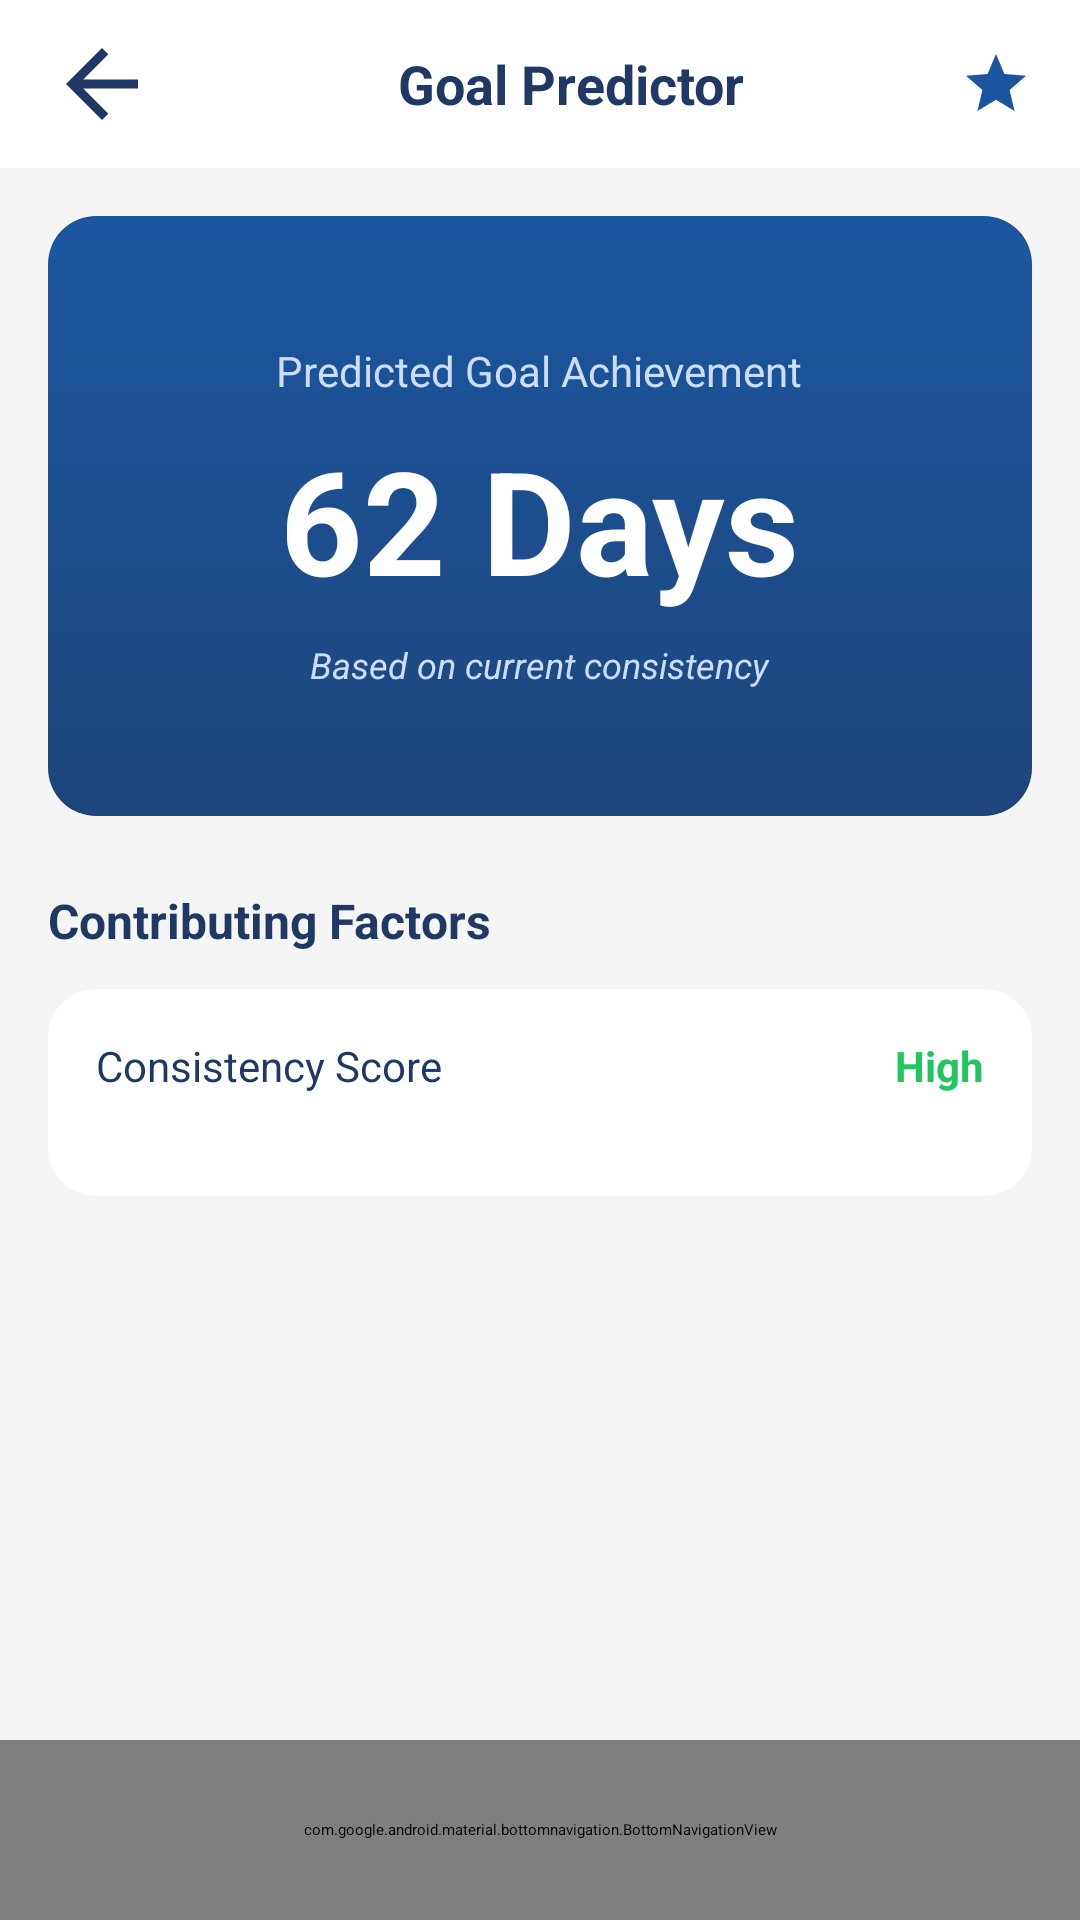

Android layout source for this screen:
<!-- AndroidManifest.xml: application theme Theme.FitTrack -->
<!-- res/layout/activity_goal_predictor.xml -->
<?xml version="1.0" encoding="utf-8"?>
<LinearLayout xmlns:android="http://schemas.android.com/apk/res/android"
    xmlns:app="http://schemas.android.com/apk/res-auto"
    android:layout_width="match_parent"
    android:layout_height="match_parent"
    android:background="#F5F5F5"
    android:orientation="vertical">

    
    <LinearLayout
        android:layout_width="match_parent"
        android:layout_height="56dp"
        android:background="#FFFFFF"
        android:gravity="center_vertical"
        android:orientation="horizontal"
        android:paddingStart="16dp"
        android:paddingEnd="16dp">

        <ImageButton
            android:id="@+id/btn_back"
            android:layout_width="36dp"
            android:layout_height="36dp"
            android:background="@null"
            android:src="@drawable/ic_back_arrow_dark" />

        <TextView
            android:layout_width="0dp"
            android:layout_height="wrap_content"
            android:layout_marginStart="8dp"
            android:layout_weight="1"
            android:gravity="center"
            android:text="Goal Predictor"
            android:textColor="#1F3864"
            android:textSize="18sp"
            android:textStyle="bold" />

        <ImageView
            android:layout_width="24dp"
            android:layout_height="24dp"
            android:src="@drawable/ic_sparkle"
            app:tint="#1A56A0" />
    </LinearLayout>

    <androidx.core.widget.NestedScrollView
        android:layout_width="match_parent"
        android:layout_height="0dp"
        android:layout_weight="1">

        <LinearLayout
            android:layout_width="match_parent"
            android:layout_height="wrap_content"
            android:orientation="vertical"
            android:padding="16dp">

            <androidx.cardview.widget.CardView
                android:layout_width="match_parent"
                android:layout_height="200dp"
                android:layout_marginBottom="24dp"
                app:cardBackgroundColor="#1A56A0"
                app:cardCornerRadius="16dp"
                app:cardElevation="4dp">

                <FrameLayout
                    android:layout_width="match_parent"
                    android:layout_height="match_parent">

                    <ImageView
                        android:id="@+id/iv_goal_header"
                        android:layout_width="match_parent"
                        android:layout_height="match_parent"
                        android:scaleType="centerCrop"
                        android:src="@drawable/bg_gradient_header"
                        android:alpha="0.6" />

                    <LinearLayout
                        android:layout_width="match_parent"
                        android:layout_height="match_parent"
                        android:gravity="center"
                        android:orientation="vertical"
                        android:padding="20dp">

                        <TextView
                            android:layout_width="wrap_content"
                            android:layout_height="wrap_content"
                            android:text="Predicted Goal Achievement"
                            android:textColor="#CCDDFF"
                            android:textSize="14sp" />

                        <TextView
                            android:id="@+id/tv_predicted_days"
                            android:layout_width="wrap_content"
                            android:layout_height="wrap_content"
                            android:layout_marginTop="8dp"
                            android:text="62 Days"
                            android:textColor="@color/white"
                            android:textSize="48sp"
                            android:textStyle="bold" />

                        <TextView
                            android:layout_width="wrap_content"
                            android:layout_height="wrap_content"
                            android:layout_marginTop="8dp"
                            android:text="Based on current consistency"
                            android:textColor="#CCDDFF"
                            android:textSize="12sp"
                            android:textStyle="italic" />
                    </LinearLayout>
                </FrameLayout>
            </androidx.cardview.widget.CardView>

            <TextView
                android:layout_width="wrap_content"
                android:layout_height="wrap_content"
                android:layout_marginBottom="12dp"
                android:text="Contributing Factors"
                android:textColor="#1F3864"
                android:textSize="16sp"
                android:textStyle="bold" />

            <androidx.cardview.widget.CardView
                android:layout_width="match_parent"
                android:layout_height="wrap_content"
                android:layout_marginBottom="12dp"
                app:cardBackgroundColor="@color/white"
                app:cardCornerRadius="16dp"
                app:cardElevation="1dp">

                <LinearLayout
                    android:layout_width="match_parent"
                    android:layout_height="wrap_content"
                    android:orientation="vertical"
                    android:padding="16dp">

                    <LinearLayout
                        android:layout_width="match_parent"
                        android:layout_height="wrap_content"
                        android:gravity="center_vertical"
                        android:orientation="horizontal">

                        <TextView
                            android:layout_width="0dp"
                            android:layout_height="wrap_content"
                            android:layout_weight="1"
                            android:text="Consistency Score"
                            android:textColor="#1F3864"
                            android:textSize="14sp" />

                        <TextView
                            android:layout_width="wrap_content"
                            android:layout_height="wrap_content"
                            android:text="High"
                            android:textColor="#22C55E"
                            android:textSize="14sp"
                            android:textStyle="bold" />
                    </LinearLayout>

                    <ProgressBar
                        style="?android:attr/progressBarStyleHorizontal"
                        android:layout_width="match_parent"
                        android:layout_height="6dp"
                        android:layout_marginTop="12dp"
                        android:progress="85"
                        android:progressTint="#22C55E" />
                </LinearLayout>
            </androidx.cardview.widget.CardView>

        </LinearLayout>
    </androidx.core.widget.NestedScrollView>

    <com.google.android.material.bottomnavigation.BottomNavigationView
        android:id="@+id/bottom_nav"
        android:layout_width="match_parent"
        android:layout_height="60dp"
        android:background="@color/white"
        app:itemIconTint="@drawable/nav_selector"
        app:itemTextColor="@drawable/nav_selector"
        app:menu="@menu/bottom_nav_menu" />

</LinearLayout>
<!-- resources referenced by this layout -->
<resources>
  <color name="white">#FFFFFF</color>
  <!-- drawable bg_gradient_header (drawable) -->
  <?xml version="1.0" encoding="utf-8"?>
  <shape xmlns:android="http://schemas.android.com/apk/res/android">
      <gradient
          android:angle="270"
          android:endColor="@color/primary_dark"
          android:startColor="@color/primary" />
  </shape>
  <!-- drawable ic_back_arrow_dark (drawable) -->
  <vector xmlns:android="http://schemas.android.com/apk/res/android"
      android:width="24dp" android:height="24dp"
      android:viewportWidth="24" android:viewportHeight="24">
      <path android:fillColor="#1F3864"
          android:pathData="M20,11H7.83l5.59,-5.59L12,4l-8,8 8,8 1.41,-1.41L7.83,13H20v-2z"/>
  </vector>
  <!-- drawable ic_sparkle (drawable) -->
  <?xml version="1.0" encoding="utf-8"?>
  <vector xmlns:android="http://schemas.android.com/apk/res/android"
      android:width="24dp" android:height="24dp"
      android:viewportWidth="24" android:viewportHeight="24">
      <path
          android:fillColor="#1A56A0"
          android:pathData="M12,2L9.19,8.63 2,9.24l5.46,4.73L5.82,21 12,17.27 18.18,21l-1.64,-7.03L22,9.24l-7.19,-0.61z" />
  </vector>
  <!-- drawable nav_selector (drawable) -->
  <?xml version="1.0" encoding="utf-8"?>
  <selector xmlns:android="http://schemas.android.com/apk/res/android">
      <item android:state_checked="true"
          android:color="#1A56A0"/>
      <item android:color="#888888"/>
  </selector>
  <style name="Theme.FitTrack" parent="Theme.MaterialComponents.DayNight.NoActionBar">
          
          <item name="colorPrimary">@color/primary</item>
          <item name="colorPrimaryDark">@color/primary_dark</item>
          <item name="colorAccent">@color/primary</item>
  
          
          <item name="android:statusBarColor">@color/primary_dark</item>
  
          
          <item name="android:windowBackground">@color/background</item>
  
          
          <item name="colorSurface">@color/surface</item>
          <item name="android:colorBackground">@color/background</item>
      </style>
  <color name="primary_dark">#1F3864</color>
  <color name="primary">#1A56A0</color>
  <color name="background">#F5F5F5</color>
  <color name="surface">#FFFFFF</color>
</resources>
